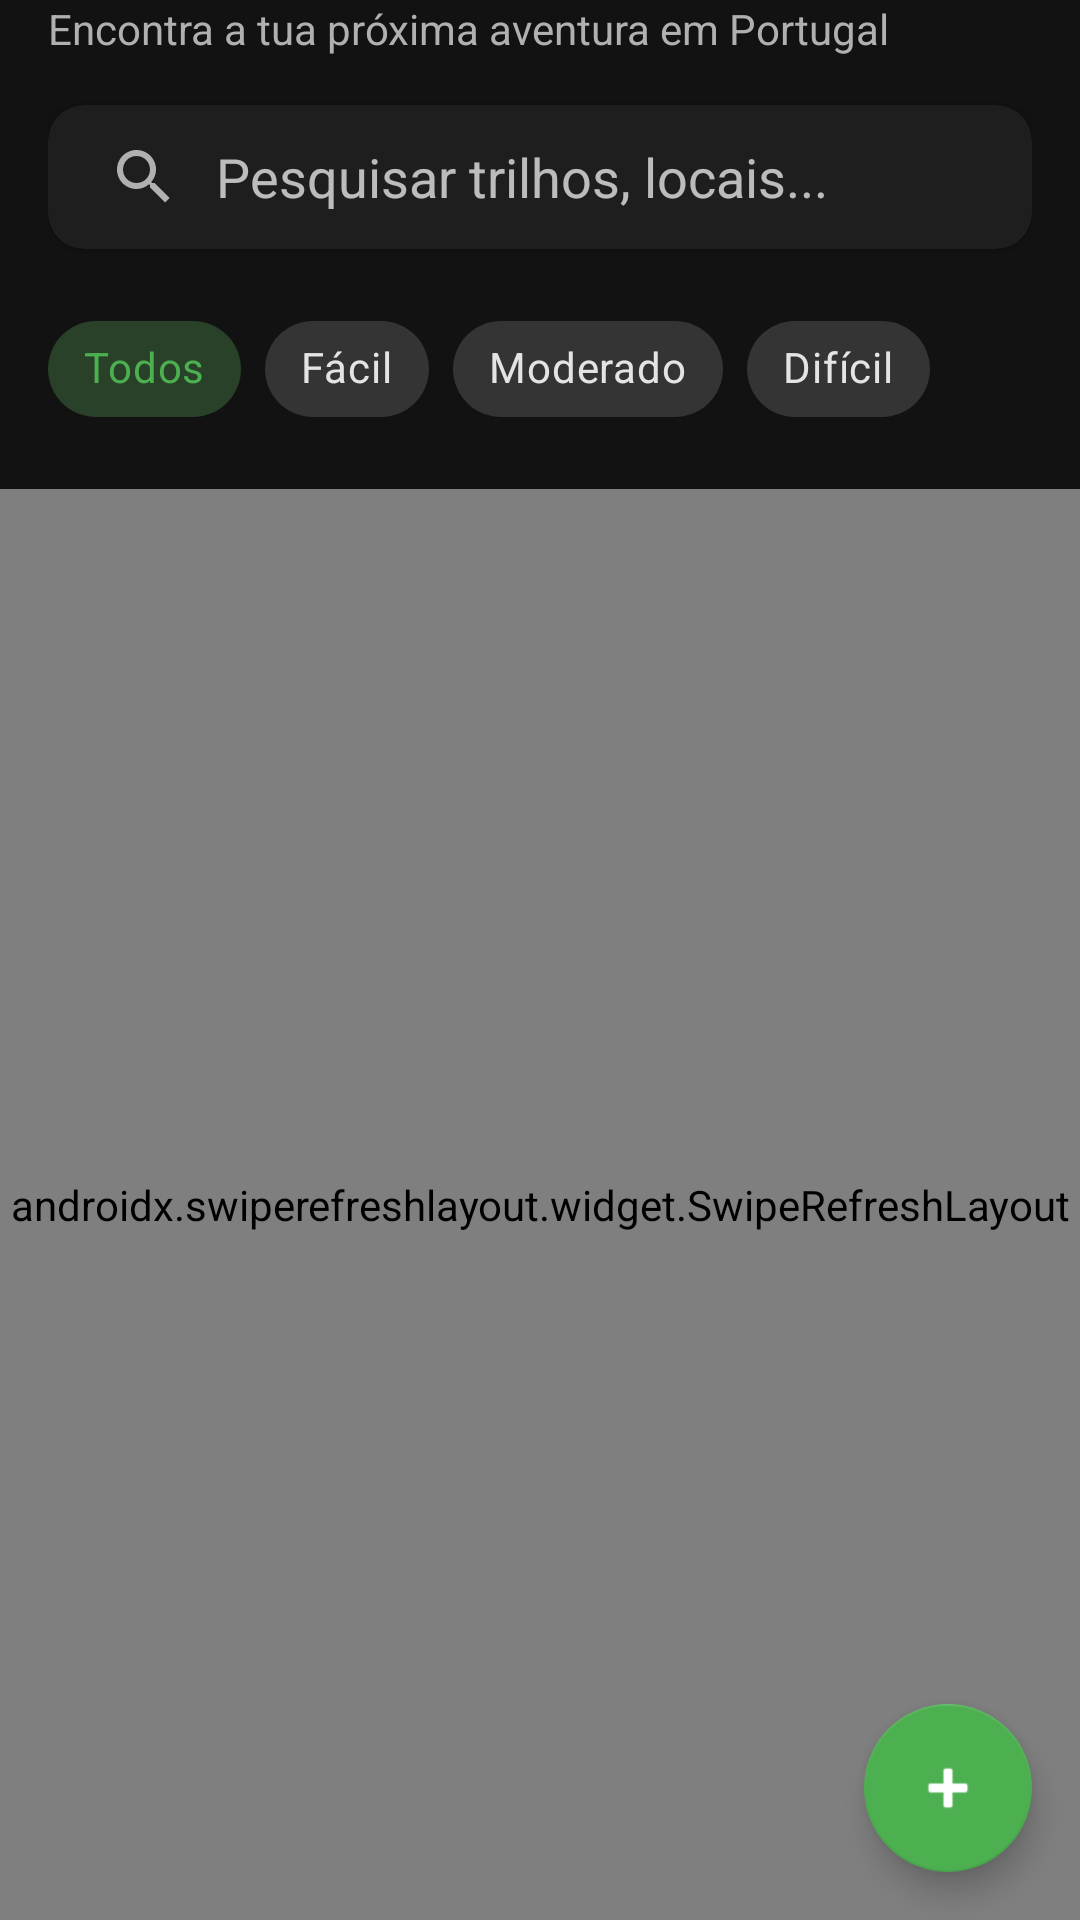

Android layout source for this screen:
<!-- AndroidManifest.xml: application theme Theme.TrilhosPT -->
<!-- res/layout/fragment_trail_list.xml -->
<?xml version="1.0" encoding="utf-8"?>
<androidx.coordinatorlayout.widget.CoordinatorLayout xmlns:android="http://schemas.android.com/apk/res/android"
    xmlns:app="http://schemas.android.com/apk/res-auto"
    xmlns:tools="http://schemas.android.com/tools"
    android:layout_width="match_parent"
    android:layout_height="match_parent"
    android:background="@color/background">

    <com.google.android.material.appbar.AppBarLayout
        android:layout_width="match_parent"
        android:layout_height="wrap_content"
        android:background="@color/background"
        app:elevation="0dp">

        <LinearLayout
            android:layout_width="match_parent"
            android:layout_height="wrap_content"
            android:orientation="vertical"
            android:paddingHorizontal="16dp"
            android:paddingBottom="16dp">

            <TextView
                android:id="@+id/tvExploreSubtitle"
                android:layout_width="wrap_content"
                android:layout_height="wrap_content"
                android:text="@string/find_adventure"
                android:textColor="@color/text_secondary"
                android:textSize="14sp" />

            <androidx.cardview.widget.CardView
                android:layout_width="match_parent"
                android:layout_height="wrap_content"
                android:layout_marginTop="16dp"
                app:cardCornerRadius="12dp"
                app:cardElevation="2dp"
                app:cardBackgroundColor="@color/surface">

                <androidx.appcompat.widget.SearchView
                    android:id="@+id/searchView"
                    android:layout_width="match_parent"
                    android:layout_height="wrap_content"
                    app:iconifiedByDefault="false"
                    app:queryBackground="@null"
                    app:queryHint="@string/search_hint" />
            </androidx.cardview.widget.CardView>

            <HorizontalScrollView
                android:layout_width="match_parent"
                android:layout_height="wrap_content"
                android:layout_marginTop="16dp"
                android:scrollbars="none">

                <com.google.android.material.chip.ChipGroup
                    android:id="@+id/chipGroupFilters"
                    android:layout_width="wrap_content"
                    android:layout_height="wrap_content"
                    app:singleSelection="true">

                    <com.google.android.material.chip.Chip
                        android:id="@+id/chipAll"
                        style="@style/Widget.MaterialComponents.Chip.Choice"
                        android:layout_width="wrap_content"
                        android:layout_height="wrap_content"
                        android:text="@string/all_categories"
                        android:checked="true" />

                    <com.google.android.material.chip.Chip
                        android:id="@+id/chipEasy"
                        style="@style/Widget.MaterialComponents.Chip.Choice"
                        android:layout_width="wrap_content"
                        android:layout_height="wrap_content"
                        android:text="@string/easy" />

                    <com.google.android.material.chip.Chip
                        android:id="@+id/chipMedium"
                        style="@style/Widget.MaterialComponents.Chip.Choice"
                        android:layout_width="wrap_content"
                        android:layout_height="wrap_content"
                        android:text="@string/moderate" />

                    <com.google.android.material.chip.Chip
                        android:id="@+id/chipHard"
                        style="@style/Widget.MaterialComponents.Chip.Choice"
                        android:layout_width="wrap_content"
                        android:layout_height="wrap_content"
                        android:text="@string/hard" />
                </com.google.android.material.chip.ChipGroup>
            </HorizontalScrollView>

        </LinearLayout>
    </com.google.android.material.appbar.AppBarLayout>


    <androidx.swiperefreshlayout.widget.SwipeRefreshLayout
        android:id="@+id/swipeRefresh"
        android:layout_width="match_parent"
        android:layout_height="match_parent"
        app:layout_behavior="@string/appbar_scrolling_view_behavior">

        <androidx.core.widget.NestedScrollView
            android:layout_width="match_parent"
            android:layout_height="match_parent">

            <LinearLayout
                android:layout_width="match_parent"
                android:layout_height="wrap_content"
                android:orientation="vertical"
                android:paddingBottom="80dp">

                <TextView
                    android:id="@+id/tvSectionTitle"
                    android:layout_width="wrap_content"
                    android:layout_height="wrap_content"
                    android:layout_marginHorizontal="16dp"
                    android:layout_marginTop="8dp"
                    android:text="@string/popular_trails"
                    android:textColor="@color/text_primary"
                    android:textSize="18sp"
                    android:textStyle="bold" />

                <androidx.recyclerview.widget.RecyclerView
                    android:id="@+id/rvTrails"
                    android:layout_width="match_parent"
                    android:layout_height="wrap_content"
                    android:layout_marginTop="8dp"
                    android:nestedScrollingEnabled="false"
                    tools:listitem="@layout/item_trail" />

                <TextView
                    android:id="@+id/tvError"
                    android:layout_width="match_parent"
                    android:layout_height="wrap_content"
                    android:layout_marginHorizontal="32dp"
                    android:layout_marginTop="48dp"
                    android:gravity="center"
                    android:text="🏔️ Nenhum trilho encontrado.\nTenta ajustar os filtros ou pesquisa!"
                    android:textColor="@color/text_secondary"
                    android:textSize="16sp"
                    android:visibility="gone" />

                <ProgressBar
                    android:id="@+id/progressBar"
                    android:layout_width="wrap_content"
                    android:layout_height="wrap_content"
                    android:layout_gravity="center"
                    android:layout_marginTop="32dp"
                    android:visibility="gone" />

            </LinearLayout>
        </androidx.core.widget.NestedScrollView>
    </androidx.swiperefreshlayout.widget.SwipeRefreshLayout>

    <com.google.android.material.floatingactionbutton.FloatingActionButton
        android:id="@+id/fabAddTrail"
        android:layout_width="wrap_content"
        android:layout_height="wrap_content"
        android:layout_gravity="bottom|end"
        android:layout_margin="16dp"
        android:src="@android:drawable/ic_input_add"
        app:backgroundTint="@color/primary"
        app:tint="@color/white" />

</androidx.coordinatorlayout.widget.CoordinatorLayout>
<!-- res/layout/item_trail.xml (included above) -->
<?xml version="1.0" encoding="utf-8"?>
<androidx.cardview.widget.CardView xmlns:android="http://schemas.android.com/apk/res/android"
    xmlns:app="http://schemas.android.com/apk/res-auto"
    android:layout_width="match_parent"
    android:layout_height="wrap_content"
    android:layout_marginHorizontal="16dp"
    android:layout_marginVertical="8dp"
    app:cardCornerRadius="16dp"
    app:cardElevation="2dp"
    app:cardBackgroundColor="@color/surface">

    <androidx.constraintlayout.widget.ConstraintLayout
        android:layout_width="match_parent"
        android:layout_height="wrap_content">

        <ImageView
            android:id="@+id/ivTrailImage"
            android:layout_width="match_parent"
            android:layout_height="200dp"
            android:scaleType="centerCrop"
            android:src="@android:drawable/ic_menu_gallery"
            app:layout_constraintTop_toTopOf="parent" />

        <ImageView
            android:id="@+id/ivVerifiedBadge"
            android:layout_width="32dp"
            android:layout_height="32dp"
            android:layout_margin="12dp"
            android:src="@drawable/ic_check_circle_filled"
            android:visibility="gone"
            app:tint="#4CAF50"
            app:layout_constraintTop_toTopOf="parent"
            app:layout_constraintStart_toStartOf="parent"
            android:elevation="4dp" />

        <View
            android:layout_width="match_parent"
            android:layout_height="80dp"
            android:background="@drawable/bg_gradient_overlay"
            app:layout_constraintBottom_toBottomOf="@id/ivTrailImage" />

        <LinearLayout
            android:id="@+id/ratingContainer"
            android:layout_width="wrap_content"
            android:layout_height="wrap_content"
            android:layout_margin="12dp"
            android:background="@drawable/bg_tag_white"
            android:gravity="center_vertical"
            android:orientation="horizontal"
            android:paddingHorizontal="8dp"
            android:paddingVertical="4dp"
            app:layout_constraintEnd_toEndOf="parent"
            app:layout_constraintTop_toTopOf="parent">

            <TextView
                android:layout_width="wrap_content"
                android:layout_height="wrap_content"
                android:text="⭐"
                android:textSize="12sp" />

            <TextView
                android:id="@+id/tvRating"
                android:layout_width="wrap_content"
                android:layout_height="wrap_content"
                android:layout_marginStart="4dp"
                android:text="4.8"
                android:textColor="@color/black"
                android:textSize="12sp"
                android:textStyle="bold" />
        </LinearLayout>

        <LinearLayout
            android:layout_width="match_parent"
            android:layout_height="wrap_content"
            android:orientation="vertical"
            android:padding="16dp"
            app:layout_constraintTop_toBottomOf="@id/ivTrailImage">

            <TextView
                android:id="@+id/tvTrailName"
                android:layout_width="match_parent"
                android:layout_height="wrap_content"
                android:text="Seven Hanging Valleys Trail"
                android:textColor="@color/text_primary"
                android:textSize="18sp"
                android:textStyle="bold" />

            <LinearLayout
                android:layout_width="match_parent"
                android:layout_height="wrap_content"
                android:layout_marginTop="8dp"
                android:gravity="center_vertical"
                android:orientation="horizontal">

                <TextView
                    android:id="@+id/tvDifficulty"
                    android:layout_width="wrap_content"
                    android:layout_height="wrap_content"
                    android:background="@drawable/bg_difficulty_tag"
                    android:paddingHorizontal="10dp"
                    android:paddingVertical="4dp"
                    android:text="MODERATE"
                    android:textColor="@color/white"
                    android:textSize="10sp"
                    android:textStyle="bold" />

                <TextView
                    android:id="@+id/tvDistance"
                    android:layout_width="wrap_content"
                    android:layout_height="wrap_content"
                    android:layout_marginStart="12dp"
                    android:text="11.5 km"
                    android:textColor="@color/text_secondary"
                    android:textSize="14sp" />

                <View
                    android:layout_width="4dp"
                    android:layout_height="4dp"
                    android:layout_marginHorizontal="8dp"
                    android:background="@drawable/bg_dot" />

                <TextView
                    android:layout_width="wrap_content"
                    android:layout_height="wrap_content"
                    android:text="Loop"
                    android:textColor="@color/text_secondary"
                    android:textSize="14sp" />
            </LinearLayout>

        </LinearLayout>

    </androidx.constraintlayout.widget.ConstraintLayout>
</androidx.cardview.widget.CardView>
<!-- resources referenced by this layout -->
<resources>
  <color name="background">#121212</color>
  <color name="black">#000000</color>
  <color name="primary">#4CAF50</color>
  <color name="surface">#1E1E1E</color>
  <color name="text_primary">#FFFFFF</color>
  <color name="text_secondary">#B0B0B0</color>
  <color name="white">#FFFFFF</color>
  <!-- drawable bg_difficulty_tag (drawable) -->
  <?xml version="1.0" encoding="utf-8"?>
  <shape xmlns:android="http://schemas.android.com/apk/res/android">
      <solid android:color="#2E7D32" /> 
      <corners android:radius="8dp" />
  </shape>
  <!-- drawable bg_dot (drawable) -->
  <?xml version="1.0" encoding="utf-8"?>
  <selector xmlns:android="http://schemas.android.com/apk/res/android">
      <item android:state_selected="true">
          <layer-list>
              <item android:gravity="center" android:width="10dp" android:height="10dp">
                  <shape android:shape="oval">
                      <solid android:color="@color/primary" />
                      <size android:width="10dp" android:height="10dp" />
                  </shape>
              </item>
          </layer-list>
      </item>
      <item>
          <layer-list>
              <item android:gravity="center" android:width="8dp" android:height="8dp">
                  <shape android:shape="oval">
                      <solid android:color="#80FFFFFF" />
                      <size android:width="8dp" android:height="8dp" />
                  </shape>
              </item>
          </layer-list>
      </item>
  </selector>
  <!-- drawable ic_check_circle_filled (drawable) -->
  <vector xmlns:android="http://schemas.android.com/apk/res/android"
      android:width="24dp"
      android:height="24dp"
      android:viewportWidth="24"
      android:viewportHeight="24">
      <path
          android:fillColor="#4CAF50"
          android:pathData="M12,2A10,10 0 1,1 2,12A10,10 0 0,1 12,2M11,16.5L18,9.5L16.59,8.09L11,13.67L7.91,10.59L6.5,12L11,16.5Z" />
  </vector>
  <string name="all_categories">Todos</string>
  <string name="easy">Fácil</string>
  <string name="find_adventure">Encontra a tua próxima aventura em Portugal</string>
  <string name="hard">Difícil</string>
  <string name="moderate">Moderado</string>
  <string name="popular_trails">Trilhos Populares</string>
  <string name="search_hint">Pesquisar trilhos, locais...</string>
  <style name="Theme.TrilhosPT" parent="Theme.MaterialComponents.NoActionBar">
          
          <item name="colorPrimary">@color/primary</item>
          <item name="colorPrimaryVariant">@color/primary_dark</item>
          <item name="colorOnPrimary">@color/black</item>
          
          <item name="colorSecondary">@color/accent</item>
          <item name="colorSecondaryVariant">@color/accent</item>
          <item name="colorOnSecondary">@color/black</item>
          
          
          <item name="android:statusBarColor">@color/black</item>
          <item name="android:windowBackground">@color/background</item>
          
          
          <item name="colorSurface">@color/surface</item>
          <item name="colorOnSurface">@color/text_primary</item>
          <item name="android:textColorPrimary">@color/text_primary</item>
          <item name="android:textColorSecondary">@color/text_secondary</item>
      </style>
  <color name="primary_dark">#1B5E20</color>
  <color name="accent">#FFC107</color>
</resources>
